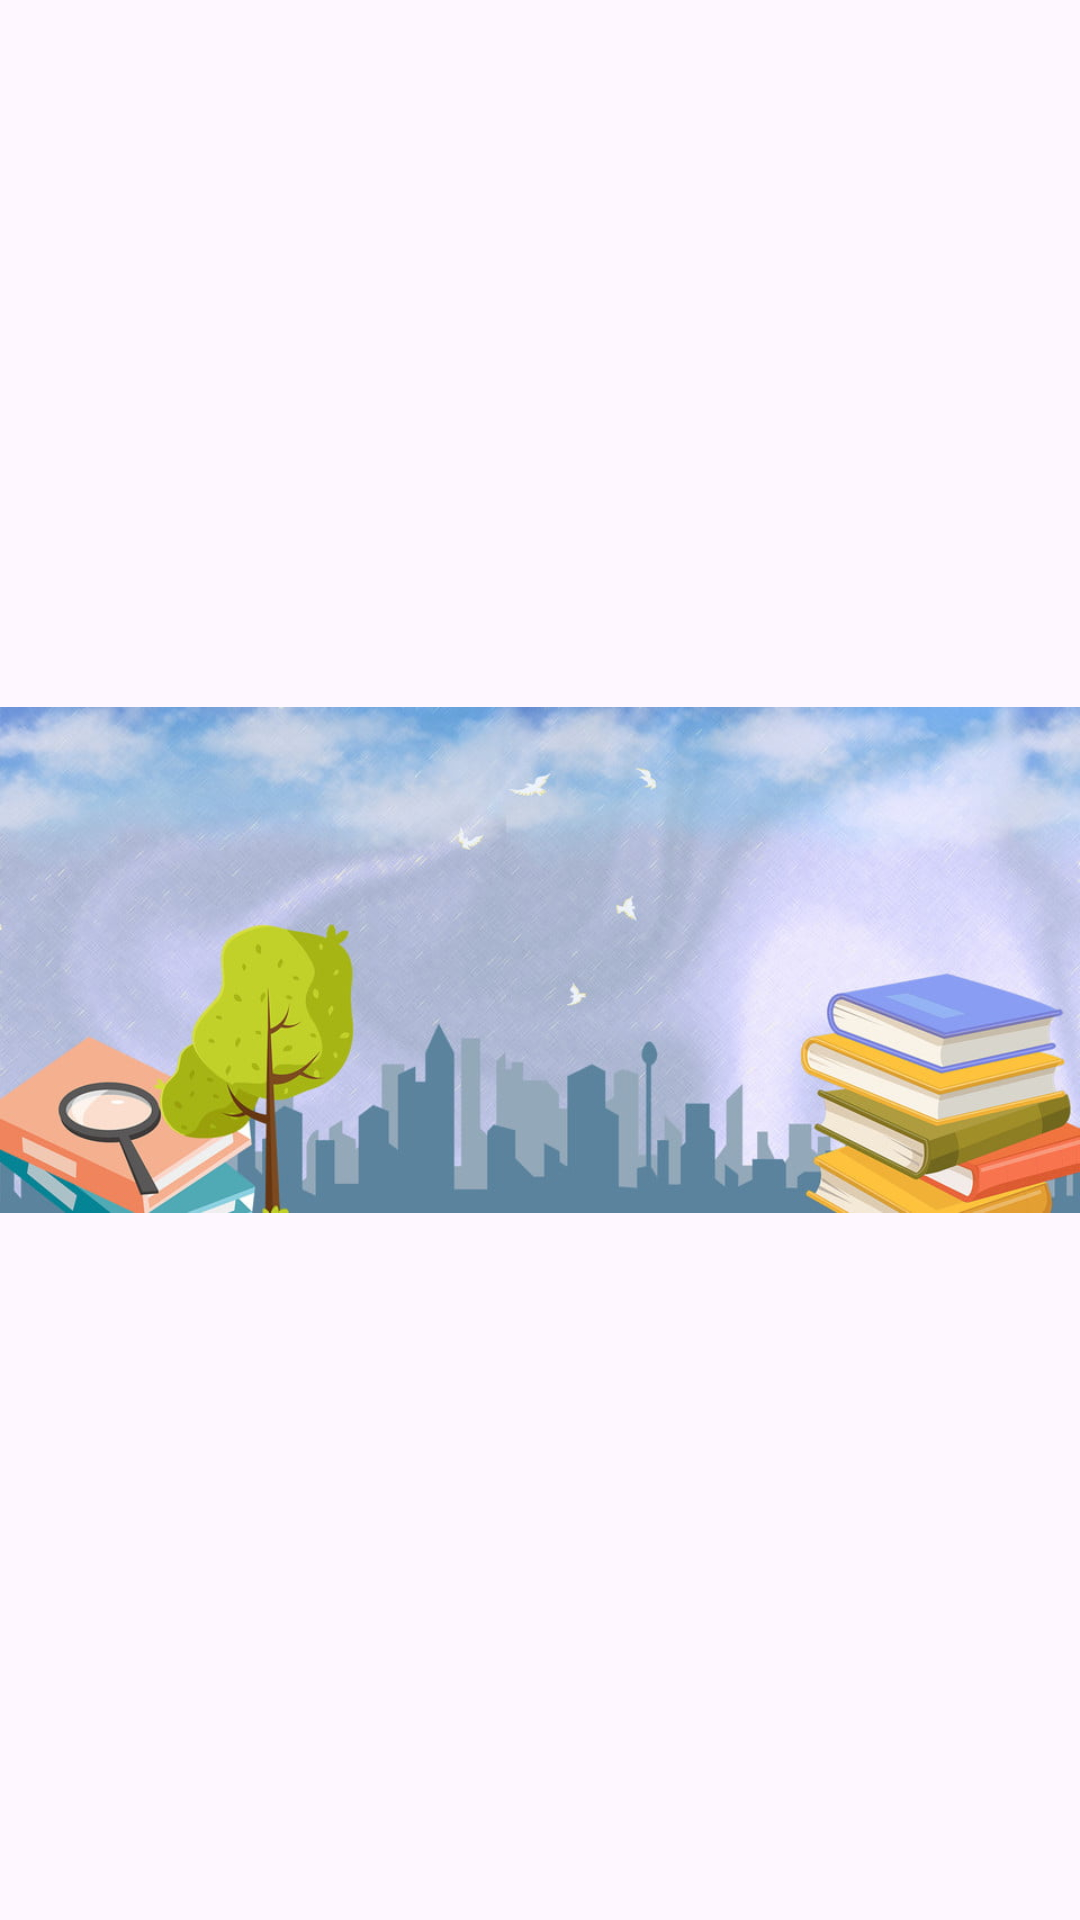

This screen was rendered from an Android layout file. Write that file and the resources it references.
<!-- AndroidManifest.xml: application theme Theme.DuAnMauFA24 -->
<!-- res/layout/activity_man_hinh_chao.xml -->
<?xml version="1.0" encoding="utf-8"?>
<LinearLayout
    xmlns:android="http://schemas.android.com/apk/res/android"
    xmlns:app="http://schemas.android.com/apk/res-auto"
    xmlns:tools="http://schemas.android.com/tools"
    android:id="@+id/main"
    android:layout_width="match_parent"
    android:layout_height="match_parent"

    tools:context=".ManHinhChao">

    <ImageView
        android:layout_width="match_parent"
        android:layout_height="match_parent"
        android:src="@drawable/bg"/>


</LinearLayout>
<!-- resources referenced by this layout -->
<resources>
  <!-- drawable bg: jpg bitmap (drawable, 75991 bytes) -->
  <style name="Theme.DuAnMauFA24" parent="Base.Theme.DuAnMauFA24" />
  <style name="Base.Theme.DuAnMauFA24" parent="Theme.Material3.DayNight.NoActionBar">
          
          
      </style>
</resources>
